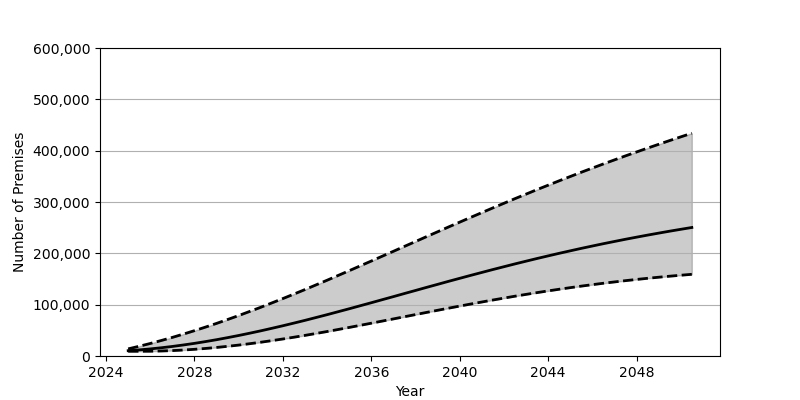

Data behind this chart, as committed beside it:
Date, Low, Base, High
2025-01-01, 9184, 10362, 13887
2025-07-01, 9193, 11914, 18981
2026-01-01, 9296, 13810, 24406
2026-07-01, 9764, 16044, 30175
2027-01-01, 10544, 18601, 36257
2027-07-01, 11641, 21462, 42659
2028-01-01, 13031, 24620, 49345
2028-07-01, 14709, 28061, 56315
2029-01-01, 16650, 31779, 63558
2029-07-01, 18847, 35748, 71068
2030-01-01, 21283, 39960, 78806
2030-07-01, 23948, 44389, 86775
2031-01-01, 26830, 49040, 94951
2031-07-01, 29903, 53888, 103329
2032-01-01, 33169, 58920, 111898
2032-07-01, 36598, 64111, 120616
2033-01-01, 40172, 69457, 129495
2033-07-01, 43879, 74941, 138504
2034-01-01, 47702, 80532, 147630
2034-07-01, 51636, 86234, 156870
2035-01-01, 55653, 92023, 166191
2035-07-01, 59744, 97884, 175573
2036-01-01, 63888, 103785, 185017
2036-07-01, 68069, 109748, 194506
2037-01-01, 72275, 115714, 204015
2037-07-01, 76491, 121708, 213533
2038-01-01, 80709, 127689, 223040
2038-07-01, 84902, 133655, 232537
2039-01-01, 89066, 139586, 242008
2039-07-01, 93189, 145487, 251434
2040-01-01, 97256, 151328, 260807
2040-07-01, 101267, 157100, 270111
2041-01-01, 105203, 162804, 279356
2041-07-01, 109057, 168424, 288504
2042-01-01, 112817, 173958, 297562
2042-07-01, 116481, 179392, 306536
2043-01-01, 120042, 184725, 315397
2043-07-01, 123491, 189940, 324148
2044-01-01, 126832, 195049, 332783
2044-07-01, 130052, 200043, 341311
2045-01-01, 133151, 204902, 349707
2045-07-01, 136129, 209660, 357990
2046-01-01, 138979, 214274, 366142
2046-07-01, 141709, 218777, 374162
2047-01-01, 144307, 223140, 382078
2047-07-01, 146785, 227398, 389848
2048-01-01, 149143, 231521, 397513
2048-07-01, 151370, 235523, 405041
2049-01-01, 153487, 239405, 412458
2049-07-01, 155475, 243165, 419754
2050-01-01, 157352, 246816, 426935
2050-07-01, 159125, 250345, 433995
